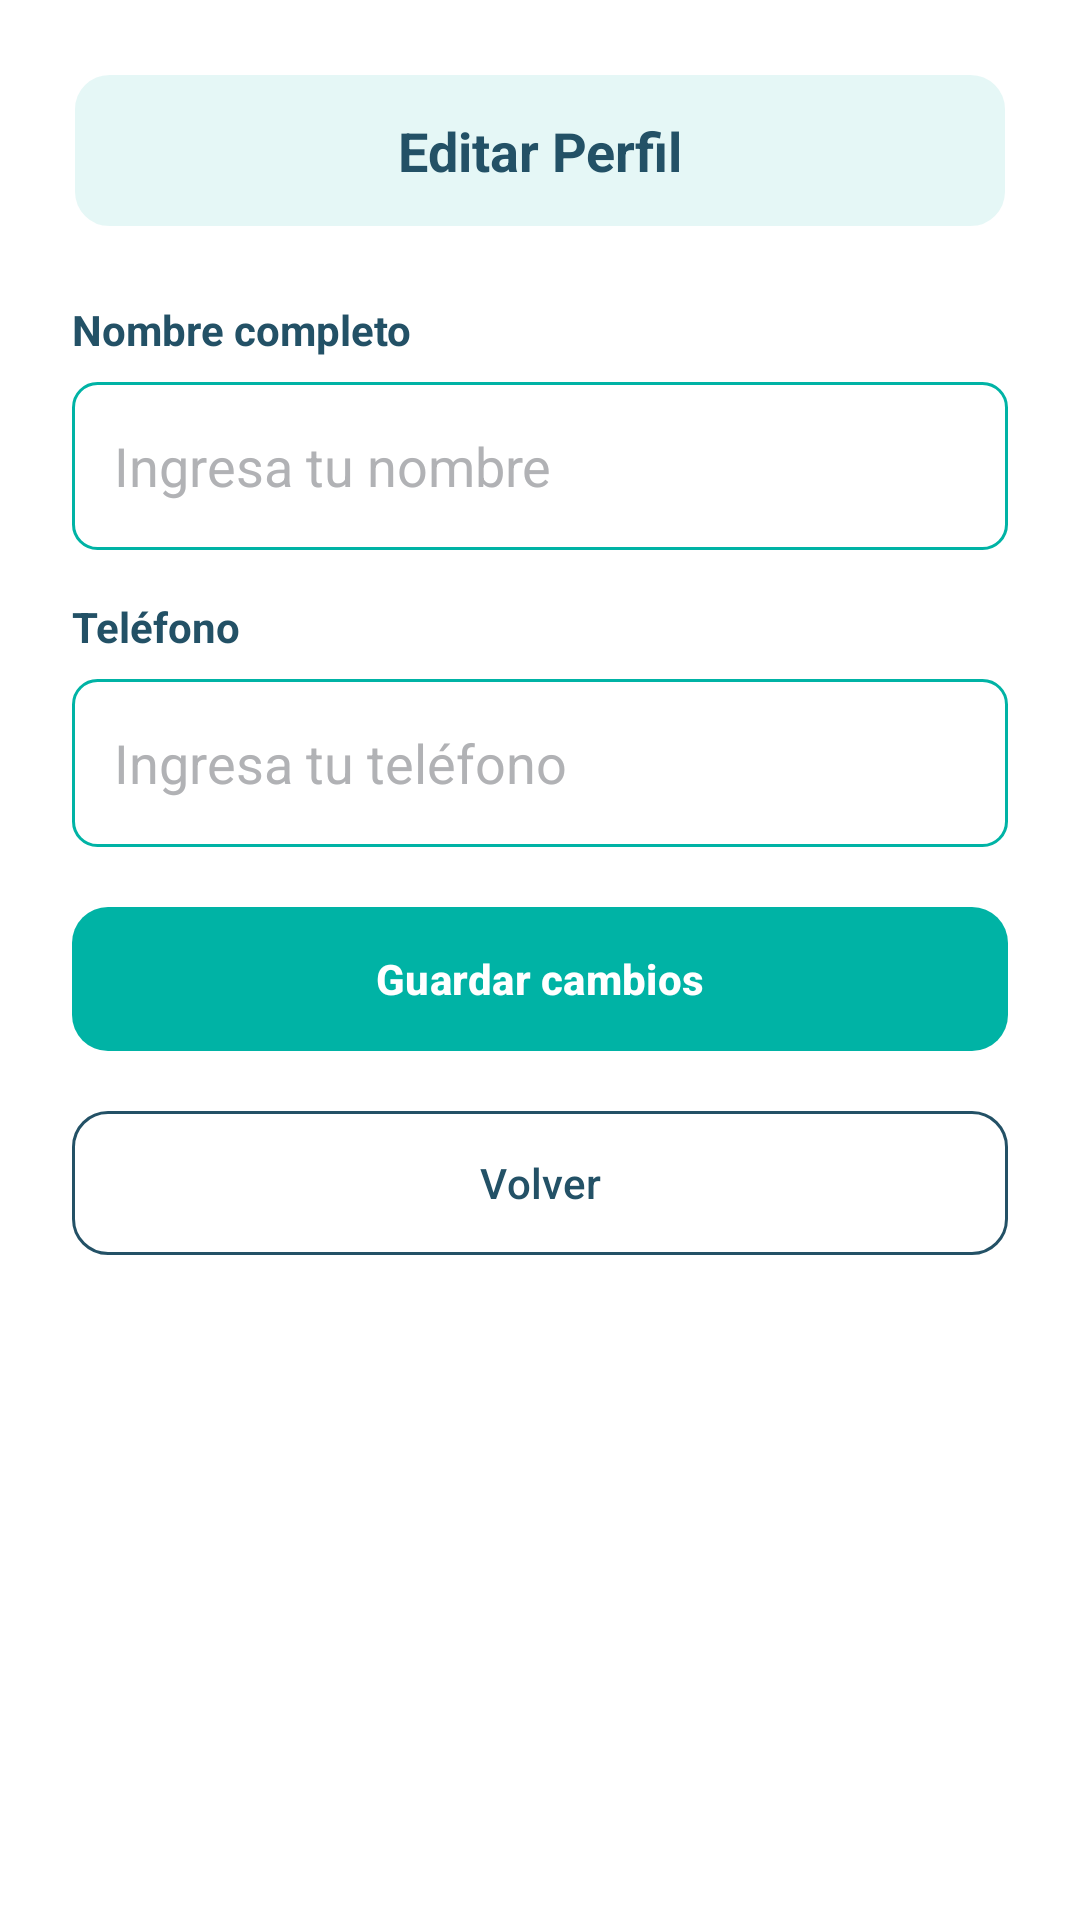

Here is an Android app screen rendered from its layout file. Give the layout XML and the strings, colors and styles it references.
<!-- AndroidManifest.xml: application theme Theme.CarmencitaConnect -->
<!-- res/layout/fragment_editar_perfil.xml -->
<?xml version="1.0" encoding="utf-8"?>
<ScrollView
    xmlns:android="http://schemas.android.com/apk/res/android"
    xmlns:app="http://schemas.android.com/apk/res-auto"
    android:layout_width="match_parent"
    android:layout_height="match_parent"
    android:background="@color/white">

    <LinearLayout
        android:layout_width="match_parent"
        android:layout_height="wrap_content"
        android:orientation="vertical"
        android:padding="24dp">

        <TextView
            android:layout_width="match_parent"
            android:layout_height="wrap_content"
            android:layout_marginBottom="24dp"
            android:background="@drawable/bg_boton_titulo"
            android:gravity="center"
            android:padding="14dp"
            android:text="Editar Perfil"
            android:textColor="@color/color_letra_2"
            android:textSize="18sp"
            android:textStyle="bold" />

        <TextView
            android:layout_width="wrap_content"
            android:layout_height="wrap_content"
            android:layout_marginBottom="8dp"
            android:text="Nombre completo"
            android:textColor="@color/color_letra_2"
            android:textStyle="bold" />

        <EditText
            android:id="@+id/etNombre"
            android:layout_width="match_parent"
            android:layout_height="56dp"
            android:layout_marginBottom="16dp"
            android:background="@drawable/bg_campo_texto"
            android:hint="Ingresa tu nombre"
            android:inputType="textPersonName"
            android:maxLines="1"
            android:padding="14dp"
            android:textColor="@color/color_letra_2"
            android:textColorHint="@color/color_hint" />

        <TextView
            android:layout_width="wrap_content"
            android:layout_height="wrap_content"
            android:layout_marginBottom="8dp"
            android:text="Teléfono"
            android:textColor="@color/color_letra_2"
            android:textStyle="bold" />

        <EditText
            android:id="@+id/etTelefono"
            android:layout_width="match_parent"
            android:layout_height="56dp"
            android:layout_marginBottom="16dp"
            android:background="@drawable/bg_campo_texto"
            android:hint="Ingresa tu teléfono"
            android:inputType="phone"
            android:maxLength="9"
            android:maxLines="1"
            android:padding="14dp"
            android:textColor="@color/color_letra_2"
            android:textColorHint="@color/color_hint" />

        <TextView
            android:id="@+id/tvError"
            android:layout_width="match_parent"
            android:layout_height="wrap_content"
            android:layout_marginBottom="12dp"
            android:gravity="center"
            android:textColor="@color/color_error"
            android:visibility="gone" />

        <TextView
            android:id="@+id/tvMensaje"
            android:layout_width="match_parent"
            android:layout_height="wrap_content"
            android:layout_marginBottom="12dp"
            android:gravity="center"
            android:textColor="@color/color_letra_1"
            android:visibility="gone" />

        <com.google.android.material.button.MaterialButton
            android:id="@+id/btnGuardarCambios"
            android:layout_width="match_parent"
            android:layout_height="56dp"
            android:layout_marginBottom="12dp"
            android:text="Guardar cambios"
            android:textColor="@color/white"
            android:textStyle="bold"
            app:backgroundTint="@color/color_letra_1"
            app:cornerRadius="12dp" />

        <com.google.android.material.button.MaterialButton
            android:id="@+id/btnVolver"
            android:layout_width="match_parent"
            android:layout_height="56dp"
            android:text="Volver"
            android:textColor="@color/color_letra_2"
            app:backgroundTint="@color/white"
            app:cornerRadius="12dp"
            app:strokeColor="@color/color_letra_2"
            app:strokeWidth="1dp" />

    </LinearLayout>
</ScrollView>
<!-- resources referenced by this layout -->
<resources>
  <color name="color_error">#E53935</color>
  <color name="color_hint">#B1B2B5</color>
  <color name="color_letra_1">#00B3A5</color>
  <color name="color_letra_2">#235166</color>
  <color name="white">#FFFFFFFF</color>
  <!-- drawable bg_boton_titulo (drawable) -->
  <?xml version="1.0" encoding="utf-8"?>
  <shape xmlns:android="http://schemas.android.com/apk/res/android"
      android:shape="rectangle">
      <solid android:color="@color/color_fondo_titulo"/>
      <corners android:radius="12dp"/>
      <stroke
          android:width="1dp"
          android:color="@color/white"/>
  </shape>
  <!-- drawable bg_campo_texto (drawable) -->
  <?xml version="1.0" encoding="utf-8"?>
  <shape xmlns:android="http://schemas.android.com/apk/res/android"
      android:shape="rectangle">
      <solid android:color="@color/white"/>
      <corners android:radius="8dp"/>
      <stroke
          android:width="1dp"
          android:color="@color/color_borde"/>
  </shape>
  <style name="Theme.CarmencitaConnect" parent="Base.Theme.CarmencitaConnect" />
  <color name="color_fondo_titulo">#1A00B3A5</color>
  <color name="color_borde">#00B3A5</color>
  <style name="Base.Theme.CarmencitaConnect" parent="Theme.Material3.DayNight.NoActionBar">
          
          
      </style>
</resources>
